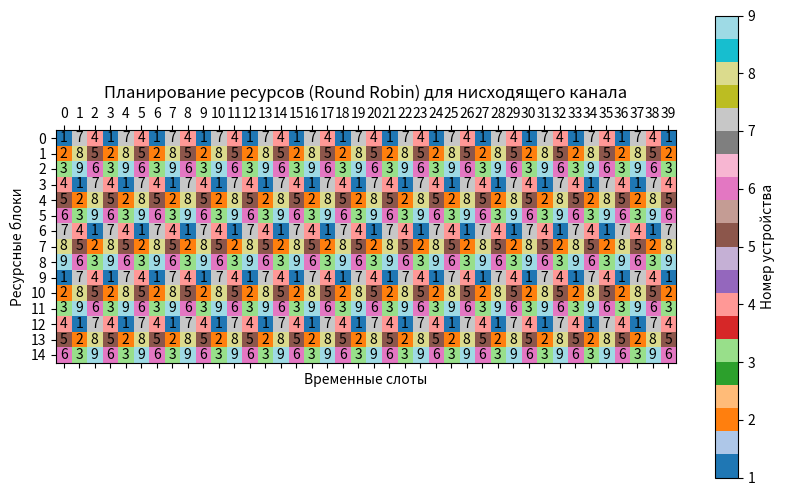
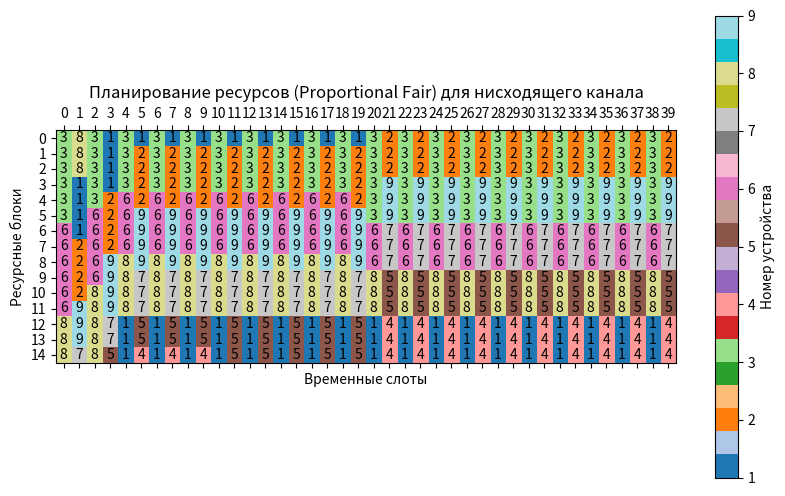
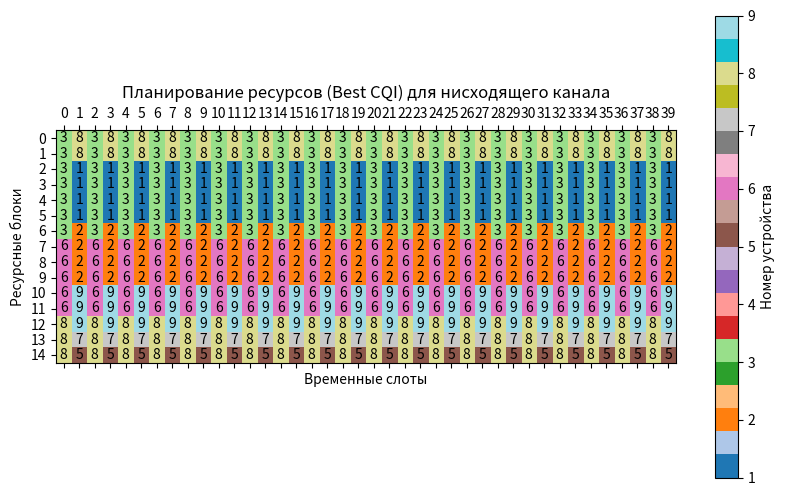
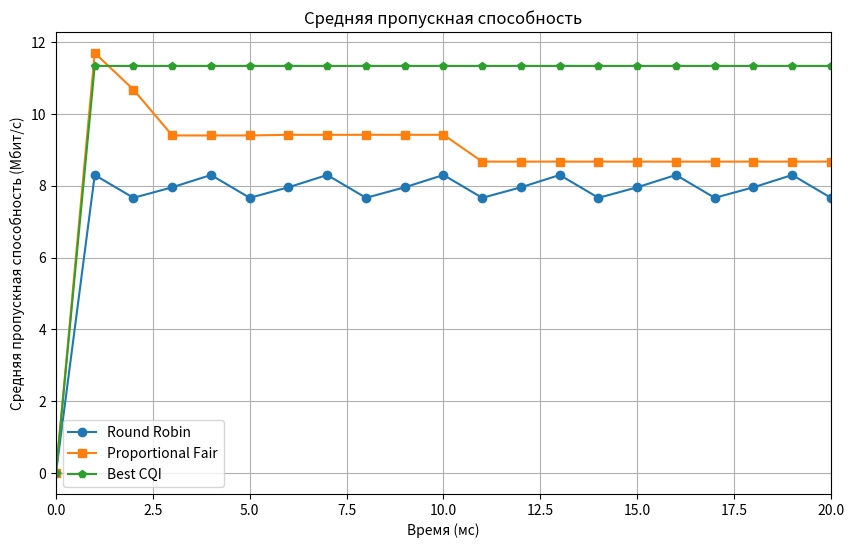
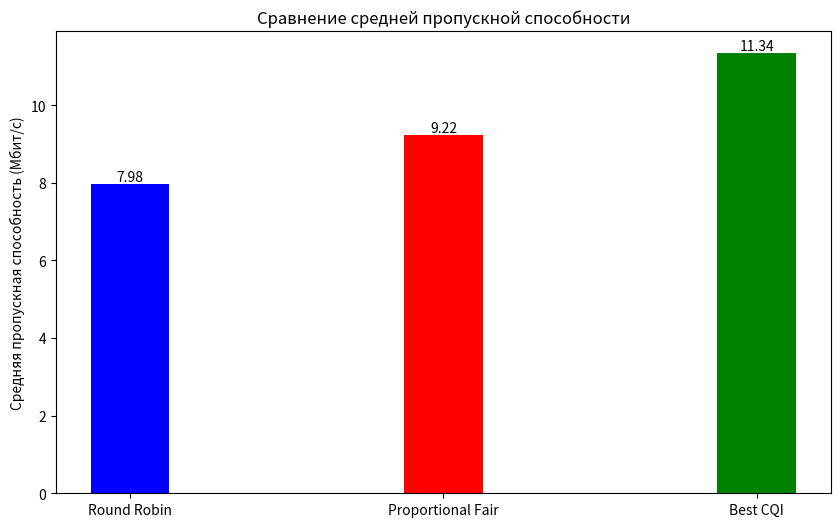

Write Python code to recreate these figures, in order.
import matplotlib.pyplot as plt
import numpy as np
import math

class Device:
    def __init__(self, id, data_to_send_kb, cqi):
        self.id = id
        self.data_to_send_kb = data_to_send_kb
        self.data_to_send = 0
        self.remaining_data = 0
        self.last_used_subcarrier = -1
        self.current_throughput = 0
        self.average_throughput = 1
        self.pf_metric = 0
        self.assigned_RBs = 0
        self.cqi = cqi
        
class MAC_Scheduler:
    def __init__(self, num_subcarriers, devices, time_slots):
        self.num_subcarriers = num_subcarriers
        self.devices = devices
        self.time_slots = time_slots
        self.allocation_matrix = np.zeros((num_subcarriers, time_slots), dtype=int)
        self.device_index = 0
        self.avg_throughput_per_section_rr = [0]
        self.avg_throughput_per_section_pf = [0]
        self.avg_throughput_per_section_bcqi = [0]
        self.avg_throughput_rr = 0
        self.avg_throughput_pf = 0
        self.avg_throughput_bcqi = 0
        self.mcs_table = {
                            0: 0,
                            1: 0.1524,
                            2: 0.377,
                            3: 0.877,
                            4: 1.4764,
                            5: 1.914,
                            6: 2.4064,
                            7: 2.7306,
                            8: 3.3222,
                            9: 3.9024,
                            10: 4.5234,
                            11: 5.115,
                            12: 5.5544,
                            13: 6.2264,
                            14: 6.9072,
                            15: 7.4064
                        }
        
    def throughput_UE(self):
        for device in self.devices:
            throughput = self.mcs_table.get(device.cqi) * 7 * 12 * 2 * 1000 * self.num_subcarriers / 1048576
            device.current_throughput = throughput
                
            data_to_send_bits = device.data_to_send_kb * 8 * 1024
            bits_per_RB = (device.current_throughput * 1048576) / 2000                
            device.data_to_send = math.ceil(data_to_send_bits / bits_per_RB)
            device.remaining_data = device.data_to_send
    
    def round_robin(self):
        for device in self.devices:
            self.throughput_UE()
            
            total_throughput = 0
            active_devices = 0
        
        for t in range(self.time_slots):
            used_devices = set()
            used_subcarriers = set()
            
            if t % 2 == 0:
                total_throughput_per_slot = 0
                active_devices_per_slot = 0

            for s in range(self.num_subcarriers):
                available_devices = np.sum([device.remaining_data > 0 for device in self.devices])

                if available_devices == 0:
                    break

                tries = 0
                while (self.devices[self.device_index % len(self.devices)].remaining_data == 0):
                    self.device_index += 1
                    tries += 1

                    if tries >= len(self.devices):
                        break

                if tries >= len(self.devices):
                    break

                current_device = self.device_index % len(self.devices)
                device = self.devices[current_device]


                self.allocation_matrix[s, t] = current_device + 1
                device.remaining_data -= 1
                used_devices.add(current_device)
                used_subcarriers.add(s)
                device.last_used_subcarrier = s
                self.device_index += 1
                active_devices += 1
                active_devices_per_slot += 1
                total_throughput += device.current_throughput
                total_throughput_per_slot += device.current_throughput
            
            if np.sum([device.remaining_data for device in self.devices]) == 0:
                break
            
            if t % 2 == 1:
                if active_devices_per_slot == 0:
                    self.avg_throughput_per_section_rr.append(0)
                else:
                    self.avg_throughput_per_section_rr.append(total_throughput_per_slot / active_devices_per_slot)     
            
            
        if active_devices == 0:
            self.avg_throughput_rr = 0
        else:
            self.avg_throughput_rr = total_throughput / active_devices   
        self.visualize_allocation(0)
        self.clear_allocation_matrix()

            
    def proportional_fair(self):
        for device in self.devices:
            self.throughput_UE()
            
            total_throughput = 0
            active_devices = 0
        
        for t in range(self.time_slots):
            sum_PF = 0
            
            if t % 2 == 0:
                print(f"\nВременной слот {t}:")
                
                total_throughput_per_slot = 0
                active_devices_per_slot = 0
                
                for device in self.devices:
                    if device.remaining_data > 0:
                        if t != 0:
                            device.average_throughput = 0.8 * device.average_throughput + 0.2 * device.current_throughput
                        device.pf_metric = device.current_throughput / device.average_throughput
                        sum_PF += device.pf_metric
                        
                check_assigned_RBs = 0
                for device in self.devices:
                    device.assigned_RBs = round((device.pf_metric / sum_PF) * (num_subcarriers * 2))
                    check_assigned_RBs += device.assigned_RBs
                    print(f"Устройство {device.id}: Current Throughput = {device.current_throughput:.3f}, "
                          f"Average Throughput = {device.average_throughput:.3f}, PF Metric = {device.pf_metric:.2f}, Assigned RBs = {device.assigned_RBs}") 
                    
                if check_assigned_RBs < num_subcarriers * 2:
                    unssigned_RBs = (num_subcarriers * 2) - check_assigned_RBs
                    max_pf_metric = -1
                    for device in self.devices:
                        if device.pf_metric > max_pf_metric:
                            max_pf_metric = device.pf_metric
                            max_pf_device = device
                    max_pf_device.assigned_RBs += unssigned_RBs
 
            for s in range(self.num_subcarriers):
                max_pf_metric = -1
                selected_device = None
                
                for device in self.devices:
                    if device.remaining_data > 0 and device.assigned_RBs > 0:
                        if device.pf_metric > max_pf_metric:
                            max_pf_metric = device.pf_metric
                            selected_device = device
    
                if selected_device is None:
                    break
    
                self.allocation_matrix[s, t] = selected_device.id
                selected_device.remaining_data -= 1
                selected_device.assigned_RBs -= 1
                active_devices += 1
                active_devices_per_slot += 1
                total_throughput += selected_device.current_throughput
                total_throughput_per_slot += selected_device.current_throughput
  
            if t % 2 == 1:
                self.avg_throughput_per_section_pf.append(total_throughput_per_slot / active_devices_per_slot)
                
            if np.sum([device.remaining_data for device in self.devices]) == 0:
                break
            
        self.avg_throughput_pf = total_throughput / active_devices    
        self.visualize_allocation(1)
        self.clear_allocation_matrix()
        
    def best_cqi(self):
        for device in self.devices:
            self.throughput_UE()
            
            total_throughput = 0
            active_devices = 0
            
        for t in range(self.time_slots):
            sum_cqi = 0
                
            if t % 2 == 0:
                print(f"\nВременной слот {t}:")
                
                total_throughput_per_slot = 0
                active_devices_per_slot = 0
                
                for device in self.devices:
                    if device.remaining_data > 0:
                        sum_cqi += device.cqi

                check_assigned_RBs = 0
                for device in self.devices:
                    device.assigned_RBs = round((device.cqi / sum_cqi) * (num_subcarriers * 2))
                    check_assigned_RBs += device.assigned_RBs
                    print(f"Устройство {device.id}: CQI = {device.cqi}, Assigned RBs = {device.assigned_RBs}")            
                    
                
                if check_assigned_RBs < num_subcarriers * 2:
                    unssigned_RBs = (num_subcarriers * 2) - check_assigned_RBs
                    max_cqi = -1
                    for device in self.devices:
                        if device.cqi > max_cqi:
                            max_cqi = device.cqi
                            max_cqi_device = device
                    max_cqi_device.assigned_RBs += unssigned_RBs
            
            for s in range(self.num_subcarriers):
                max_cqi = -1
                selected_device = None
                
                for device in self.devices:
                    if device.remaining_data > 0 and device.assigned_RBs > 0:
                        if device.cqi > max_cqi:
                            max_cqi = device.cqi
                            selected_device = device
    
                if selected_device is None:
                    break
     
                self.allocation_matrix[s, t] = selected_device.id
                selected_device.remaining_data -= 1
                selected_device.assigned_RBs -= 1
                active_devices += 1
                active_devices_per_slot += 1
                total_throughput += selected_device.current_throughput
                total_throughput_per_slot += selected_device.current_throughput

            if t % 2 == 1:
                self.avg_throughput_per_section_bcqi.append(total_throughput_per_slot / active_devices_per_slot)
                
            if np.sum([device.remaining_data for device in self.devices]) == 0:
                break
            
        self.avg_throughput_bcqi = total_throughput / active_devices
        self.visualize_allocation(2)
        self.clear_allocation_matrix()
        
        
    def clear_allocation_matrix(self):
        self.allocation_matrix = np.zeros((num_subcarriers, time_slots), dtype=int)
        self.usage_count = {device.id: 0 for device in self.devices}

         
    def visualize_allocation(self, scheduler_type):
        fig, ax = plt.subplots(figsize=(10, 6))
        if scheduler_type == 0:
            ax.set_title('Планирование ресурсов (Round Robin) для нисходящего канала')
        if scheduler_type == 1:
            ax.set_title('Планирование ресурсов (Proportional Fair) для нисходящего канала')
        if scheduler_type == 2:
            ax.set_title('Планирование ресурсов (Best CQI) для нисходящего канала')    
        ax.set_xlabel('Временные слоты')
        ax.set_ylabel('Ресурсные блоки')

        for (i, j), val in np.ndenumerate(self.allocation_matrix):
            ax.text(j, i, f'{val}', ha='center', va='center')

        cax = ax.matshow(self.allocation_matrix, cmap='tab20')
        fig.colorbar(cax, ax=ax, label='Номер устройства')

        ax.set_xticks(np.arange(self.time_slots))
        ax.set_yticks(np.arange(self.num_subcarriers))

        plt.show()
 
    def plot_average_throughput(self):
        x = np.arange(0, self.time_slots * 0.5 + 1, 1)
        plt.figure(figsize=(10, 6))
        if self.avg_throughput_per_section_rr:
            plt.plot(x, self.avg_throughput_per_section_rr, marker='o', linestyle='-', label="Round Robin")
        if self.avg_throughput_per_section_pf:
            plt.plot(x, self.avg_throughput_per_section_pf, marker='s', linestyle='-', label="Proportional Fair")
        if self.avg_throughput_per_section_bcqi:
            plt.plot(x, self.avg_throughput_per_section_bcqi, marker='p', linestyle='-', label="Best CQI")
        plt.title("Средняя пропускная способность")
        plt.xlabel("Время (мс)")
        plt.ylabel("Средняя пропускная способность (Мбит/с)")
        plt.legend()
        plt.grid()
        plt.xlim(0, self.time_slots * 0.5)
        plt.show()
        
    def plot_average_throughput_columns(self):
        labels = ['Round Robin', 'Proportional Fair', 'Best CQI']
        values = [self.avg_throughput_rr, self.avg_throughput_pf, self.avg_throughput_bcqi]
        
        x = np.arange(len(labels))
        width = 0.25
        
        colors = ['blue', 'red', 'green']
        
        fig, ax = plt.subplots(figsize=(10, 6))
        bars = ax.bar(x, values, width, color=colors)
        
        for bar in bars:
            yval = bar.get_height()
            ax.text(bar.get_x() + bar.get_width() / 2, yval, round(yval, 2), ha='center', va='bottom')
        
        ax.set_ylabel('Средняя пропускная способность (Мбит/с)')
        ax.set_title('Сравнение средней пропускной способности')
        ax.set_xticks(x)
        ax.set_xticklabels(labels)
        
        plt.show()
        
num_subcarriers = 15
time_slots = 40

devices = [
    Device(1, 250, 9),
    Device(2, 100, 9),
    Device(3, 170, 13),
    Device(4, 220, 1),
    Device(5, 70, 2),
    Device(6, 190, 12),
    Device(7, 100, 3),
    Device(8, 130, 12),
    Device(9, 160, 8),


]

scheduler = MAC_Scheduler(num_subcarriers, devices, time_slots)
scheduler.round_robin()
scheduler.proportional_fair()
scheduler.best_cqi()

scheduler.plot_average_throughput()
scheduler.plot_average_throughput_columns()